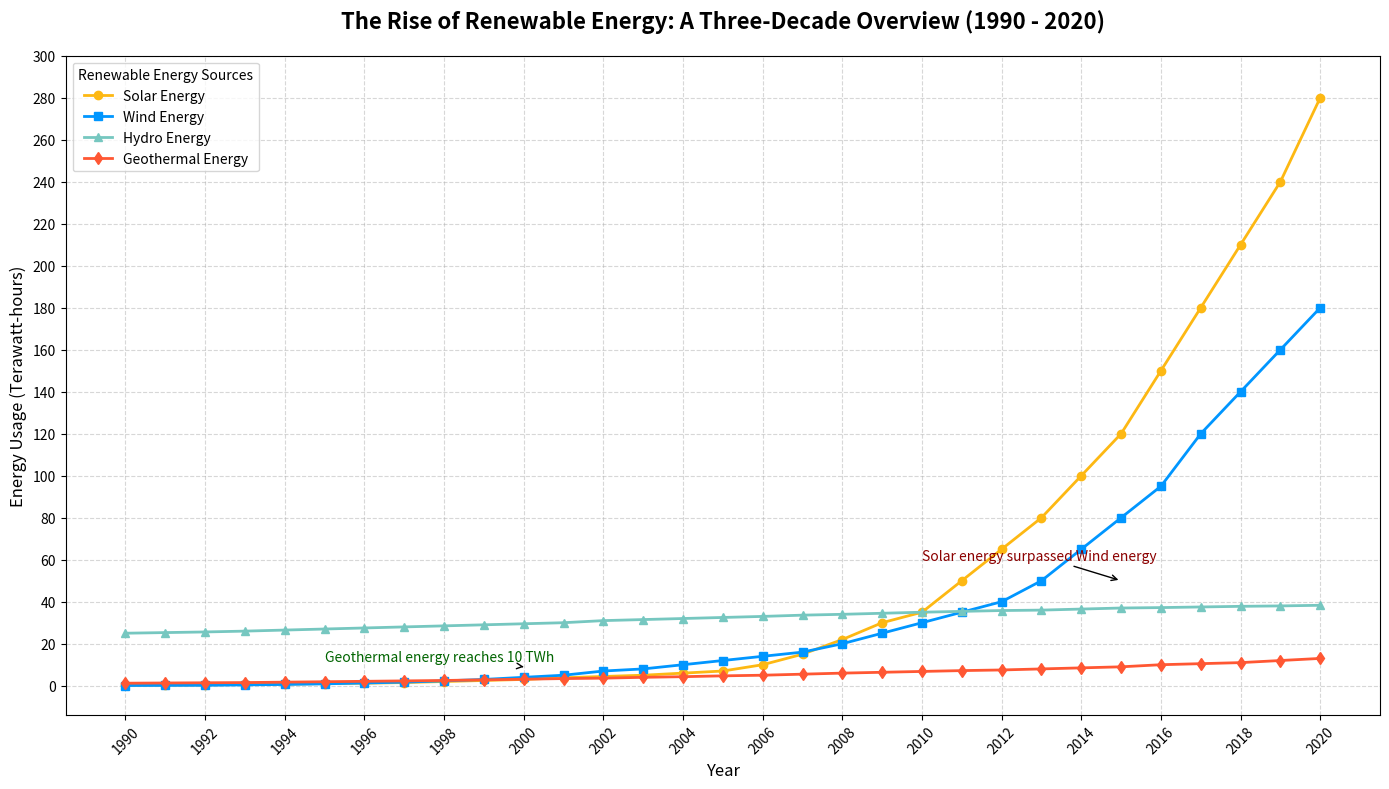

This figure's Python source:
import matplotlib.pyplot as plt
import numpy as np

# Scenario: Tracking the Usage of Renewable Energy Resources Over Three Decades
# Renewable energy sources: Solar, Wind, Hydro, and Geothermal

# Contextual Data: Energy usage (in Terawatt-hours) from 1990 to 2020
years = np.arange(1990, 2021)
solar_energy = np.array([0.2, 0.3, 0.4, 0.6, 0.8, 1, 1.2, 1.5, 2.0, 2.5, 3.0, 3.8, 4.4, 5.0, 6, 7, 10, 15, 22, 30, 35, 50, 65, 80, 100, 120, 150, 180, 210, 240, 280])
wind_energy = np.array([0.1, 0.15, 0.2, 0.4, 0.6, 0.9, 1.3, 1.7, 2.3, 3, 4, 5, 7, 8, 10, 12, 14, 16, 20, 25, 30, 35, 40, 50, 65, 80, 95, 120, 140, 160, 180])
hydro_energy = np.array([25, 25.3, 25.6, 26, 26.5, 27, 27.5, 28, 28.5, 29, 29.5, 30, 31, 31.5, 32, 32.5, 33, 33.6, 34, 34.5, 35, 35.4, 35.8, 36, 36.5, 37, 37.2, 37.5, 37.8, 38, 38.3])
geothermal_energy = np.array([1.2, 1.3, 1.4, 1.5, 1.7, 1.9, 2.1, 2.3, 2.5, 2.8, 3.1, 3.4, 3.6, 4, 4.3, 4.7, 5, 5.5, 6, 6.4, 6.8, 7.2, 7.5, 8, 8.5, 9, 10, 10.5, 11, 12, 13])

# Create a figure and axis
plt.figure(figsize=(14, 8))

# Plot lines for each energy resource
plt.plot(years, solar_energy, color='#FDB813', linestyle='-', linewidth=2, marker='o', label='Solar Energy')
plt.plot(years, wind_energy, color='#0096FF', linestyle='-', linewidth=2, marker='s', label='Wind Energy')
plt.plot(years, hydro_energy, color='#76C7C0', linestyle='-', linewidth=2, marker='^', label='Hydro Energy')
plt.plot(years, geothermal_energy, color='#FF5733', linestyle='-', linewidth=2, marker='d', label='Geothermal Energy')

# Adding titles and labels
plt.title('The Rise of Renewable Energy: A Three-Decade Overview (1990 - 2020)', fontsize=16, weight='bold', pad=20)
plt.xlabel('Year', fontsize=12)
plt.ylabel('Energy Usage (Terawatt-hours)', fontsize=12)

# Adding grid and ticks
plt.grid(True, linestyle='--', alpha=0.5)
plt.xticks(years[::2], rotation=45)
plt.yticks(np.arange(0, 305, 20))

# Adding a legend
plt.legend(title='Renewable Energy Sources', loc='upper left', fontsize=10)

# Custom annotations to highlight remarkable milestones
plt.annotate('Solar energy surpassed Wind energy', xy=(2015, 50), xytext=(2010, 60),
             arrowprops=dict(facecolor='black', arrowstyle='->'), fontsize=10, color='darkred')

plt.annotate('Geothermal energy reaches 10 TWh', xy=(2000, 9), xytext=(1995, 12),
             arrowprops=dict(facecolor='black', arrowstyle='->'), fontsize=10, color='darkgreen')

# Automatically adjust layout to prevent overlap
plt.tight_layout()

# Display the plot
plt.show()
